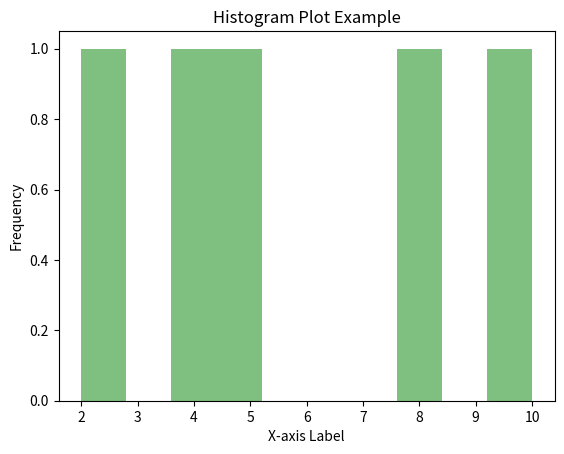

Write the Python code that produced this figure.
import matplotlib.pyplot as plt

y = [10, 5, 8, 4, 2]
num_bins = 10
plt.hist(y, bins=num_bins, color='green', alpha=0.5)

plt.xlabel('X-axis Label')
plt.ylabel('Frequency')

plt.title('Histogram Plot Example')
plt.show()
